Run: headless pygame with SDL's dummy video driver; simulated clock (each Clock.tick advances the game by its frame time, no real sleeping); random seed 0; keys injected as events and as key.get_pressed() state; no mouse input.
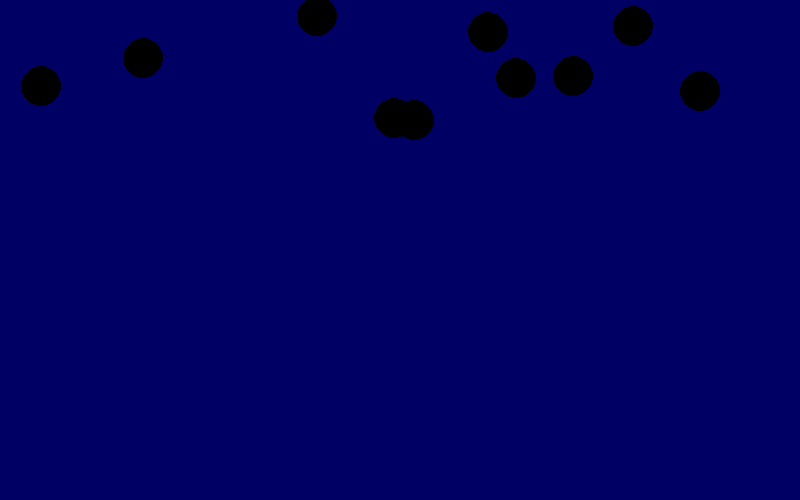
Frame 1 of 4 · flips 1–60 · no input
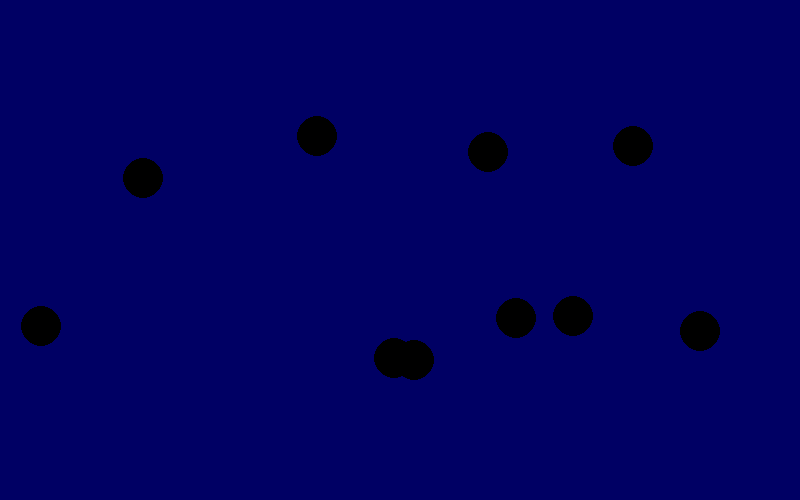
Frame 2 of 4 · flips 61–180 · tapped SPACE, RETURN · held RIGHT (→), D
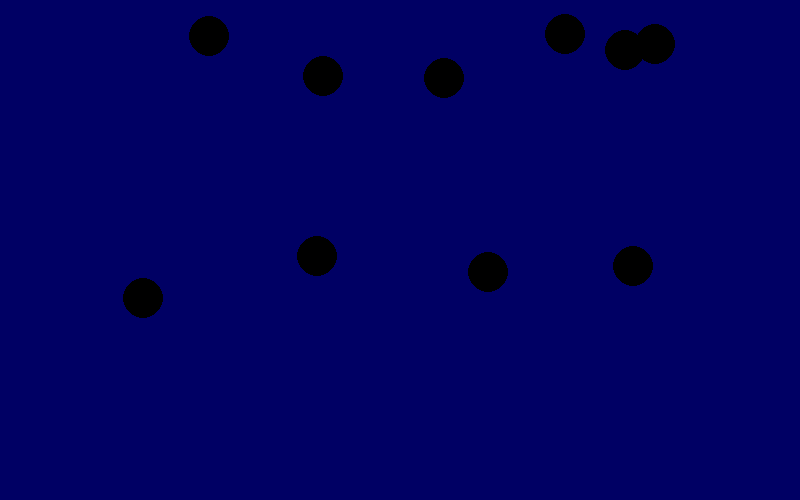
Frame 3 of 4 · flips 181–300 · held DOWN (↓), S
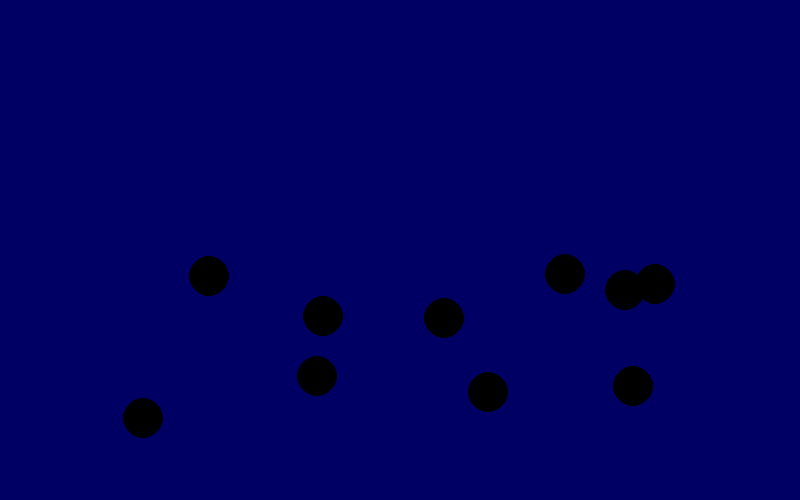
Frame 4 of 4 · flips 301–420 · held LEFT (←), A, UP (↑), W

The pygame program that drew these frames:

import pygame
import random
# Define some colors
white = ((255,255,255))
blue = ((0,0,255))
green = ((0,255,0))
red = ((255,0,0))
black = ((0,0,0))
orange = ((255,100,10))
yellow = ((255,255,0))
blue_green = ((0,255,170))
marroon = ((115,0,0))
lime = ((180,255,100))
pink = ((255,100,180))
purple = ((240,0,255))
gray = ((127,127,127))
magenta = ((255,0,230))
brown = ((100,40,0))
forest_green = ((0,50,0))
navy_blue = ((0,0,100))
rust = ((210,150,75))
dandilion_yellow = ((255,200,0))
highlighter = ((255,255,100))
sky_blue = ((0,255,255))
light_gray = ((200,200,200))
dark_gray = ((50,50,50))
tan = ((230,220,170))
coffee_brown =((200,190,140))
moon_glow = ((235,245,255))

pygame.display.set_caption("Snow (hey oh)")

# set screen
size = (800, 500)
screen = pygame.display.set_mode(size)

# Snowflake class
class invader:
    #constructor function
    def __init__(self):
        self.x = random.randint(0, 800)
        self.y = random.randint(-50,0)
        self.size = 20
        self.speed = random.randint(1, 2)
        self.speed2=0
    #end of con func
    def update(self):
        self.y += self.speed
        self.x +=self.speed2
        if self.y > 500:
            self.y = -self.size
            self.x = random.randint(0, 800)

    def draw(self, screen):
        pygame.draw.circle(screen, black , (self.x, self.y), self.size)
#end of class snow

class Player :
    def __init__(self):
        self.x = random.randint(0, 800)
        self.y = random.randint(-50,0)
        self.size = 20
        self.speed = random.randint(1, 5)

#-Global Varaibles
done=False
colours = [blue,green,red,purple,pink,orange,blue_green]

number_of_invaders=10
invaders = [invader() for _ in range(number_of_invaders)]

clock = pygame.time.Clock()

# -------- Main Program Loop -----------
while done == False:

    for event in pygame.event.get(): # User did something
        if event.type == pygame.QUIT: # If user clicked close
            done = True # Flag that we are done so we exit this loop
 
    # Set the screen background
    screen.fill(navy_blue)

    #draw 
    
    for enemy in invaders:
        enemy.update()
        enemy.draw(screen)

    #game logic

    pygame.display.flip()

    clock.tick(60)
#end while
